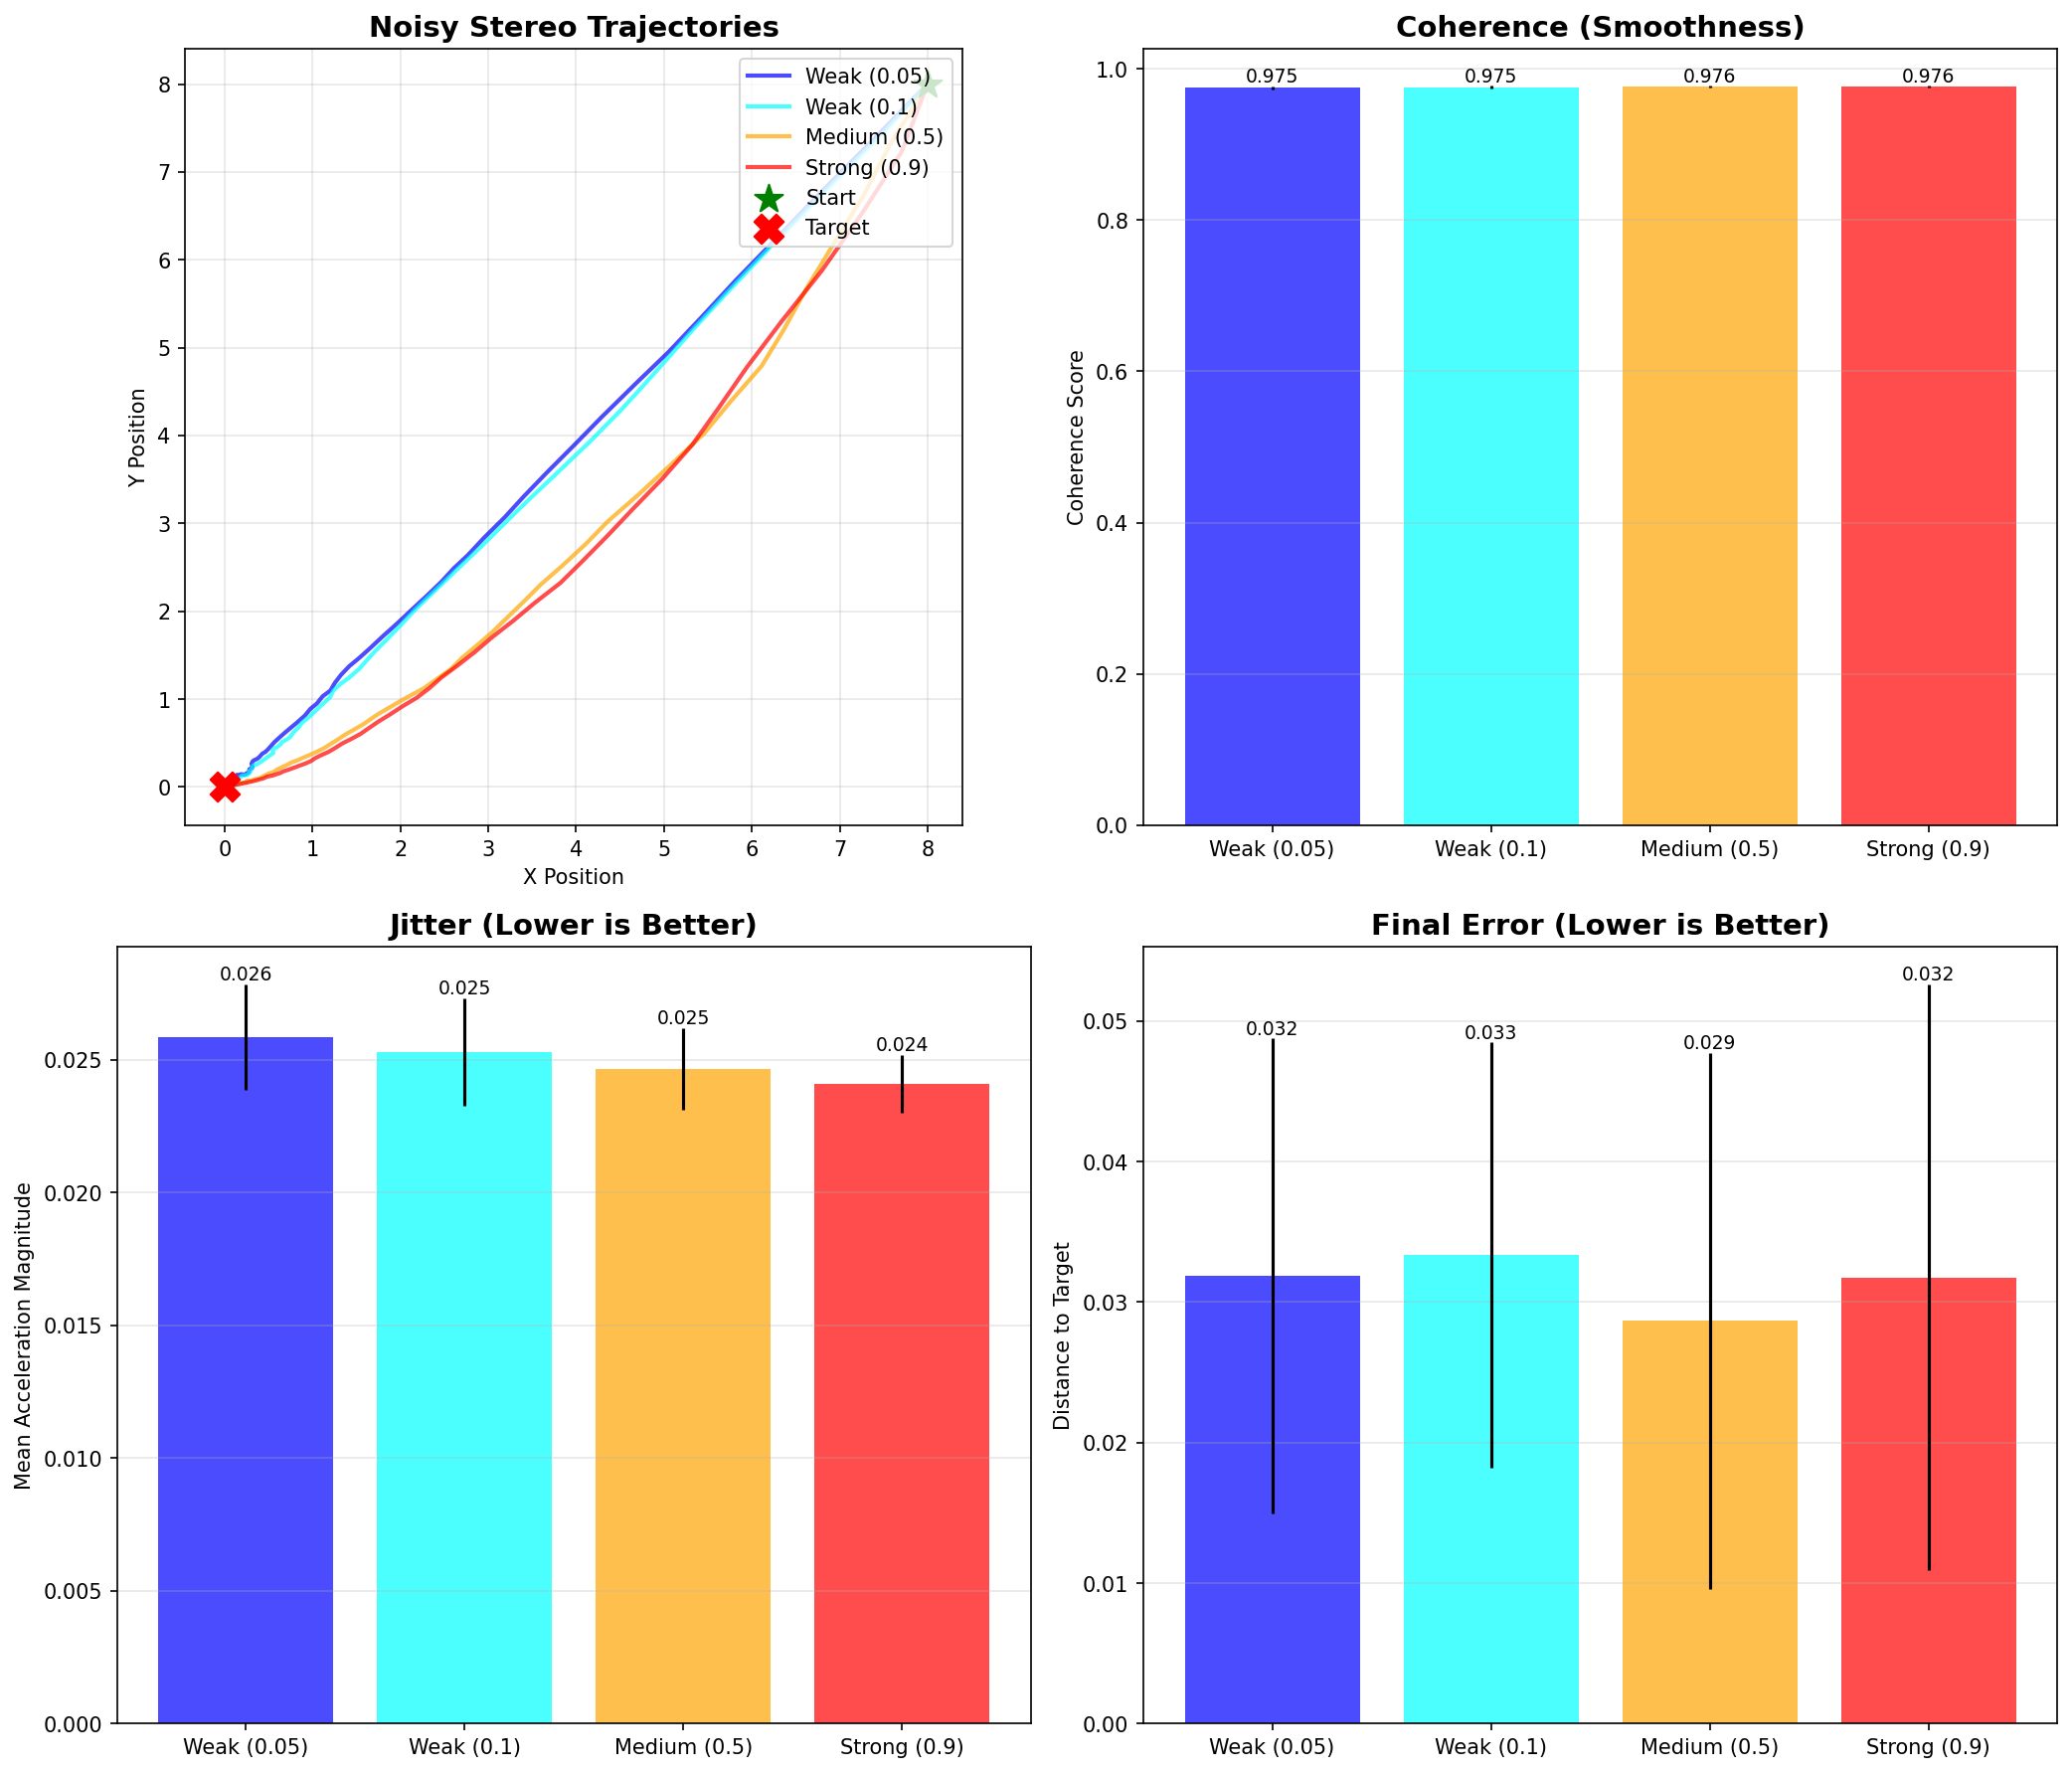

Write Python code to recreate this figure.
"""
Benchmark: Weak vs Strong Measurement in High-Noise Stereo Vision

This benchmark uses REALISTIC NOISE levels to demonstrate where
weak measurements truly excel over strong measurements.

Key insight: Weak measurements preserve coherence even when
observations are very noisy, while strong measurements collapse
to the noisy observation and create jittery motion.
"""

import numpy as np
import matplotlib.pyplot as plt

from src.eigen_weak_measurement import (
    coherence_metric,
    weak_stereo_control_step,
)


def simulate_noisy_stereo_control(
    initial_state: np.ndarray,
    target: np.ndarray,
    n_steps: int = 100,
    measurement_strength: float = 0.1,
    eta: float = 0.1,
    observation_noise: float = 0.3,  # HIGH NOISE
    disparity_noise: float = 0.1,  # Noisy depth estimates
) -> tuple:
    """
    Simulate stereo control with realistic sensor noise.

    In real robotics:
    - Camera observations are noisy (pixel jitter, lighting, motion blur)
    - Stereo disparity is especially noisy (matching errors)
    - Weak measurements should smooth this out

    Args:
        observation_noise: Standard deviation of observation noise
        disparity_noise: Standard deviation of disparity measurement noise
    """
    trajectory = [initial_state.copy()]
    current = initial_state.copy()
    measurements = []

    for step in range(n_steps):
        # Simulate noisy stereo observations
        # Left camera
        left_obs = current + np.random.randn(2) * observation_noise

        # Right camera (with noisy disparity)
        true_disparity = 0.05
        noisy_disparity = true_disparity + np.random.randn() * disparity_noise
        right_obs = current + np.random.randn(2) * observation_noise
        right_obs[0] -= noisy_disparity

        # Control step
        new_state, depth, measurements = weak_stereo_control_step(
            current,
            target,
            left_obs,
            right_obs,
            eta=eta,
            measurement_strength=measurement_strength,
            accumulated_measurements=measurements,
        )

        current = new_state
        trajectory.append(current.copy())

    # Evaluate
    coherence = coherence_metric(trajectory)
    final_error = np.linalg.norm(trajectory[-1] - target)

    # Measure smoothness (via velocity changes)
    velocities = [trajectory[i] - trajectory[i - 1] for i in range(1, len(trajectory))]
    accelerations = [
        velocities[i] - velocities[i - 1] for i in range(1, len(velocities))
    ]
    jitter = np.mean([np.linalg.norm(a) for a in accelerations])

    return trajectory, coherence, final_error, jitter


def run_noisy_benchmark():
    """
    Benchmark with realistic sensor noise.
    """
    print("=" * 70)
    print("HIGH-NOISE STEREO VISION BENCHMARK")
    print("=" * 70)
    print()
    print("Scenario: Noisy camera observations + noisy depth estimates")
    print("Prediction: Weak measurements preserve coherence despite noise")
    print()

    # Setup
    initial = np.array([8.0, 8.0])
    target = np.array([0.0, 0.0])
    n_steps = 100
    n_trials = 20

    configs = [
        {"name": "Weak (0.05)", "strength": 0.05, "color": "blue"},
        {"name": "Weak (0.1)", "strength": 0.1, "color": "cyan"},
        {"name": "Medium (0.5)", "strength": 0.5, "color": "orange"},
        {"name": "Strong (0.9)", "strength": 0.9, "color": "red"},
    ]

    results = {}

    for config in configs:
        print(f"Testing: {config['name']}")
        print("-" * 40)

        coherences = []
        final_errors = []
        jitters = []
        trajectories = []

        for trial in range(n_trials):
            traj, coh, err, jit = simulate_noisy_stereo_control(
                initial, target, n_steps=n_steps, measurement_strength=config["strength"]
            )

            coherences.append(coh)
            final_errors.append(err)
            jitters.append(jit)

            if trial == 0:
                trajectories.append(traj)

        # Statistics
        results[config["name"]] = {
            "coherence_mean": np.mean(coherences),
            "coherence_std": np.std(coherences),
            "error_mean": np.mean(final_errors),
            "error_std": np.std(final_errors),
            "jitter_mean": np.mean(jitters),
            "jitter_std": np.std(jitters),
            "trajectory": trajectories[0],
            "color": config["color"],
        }

        print(f"  Coherence:    {results[config['name']]['coherence_mean']:.4f} ± {results[config['name']]['coherence_std']:.4f}")
        print(f"  Final Error:  {results[config['name']]['error_mean']:.4f} ± {results[config['name']]['error_std']:.4f}")
        print(f"  Jitter:       {results[config['name']]['jitter_mean']:.4f} ± {results[config['name']]['jitter_std']:.4f}")
        print()

    # Summary
    print("=" * 70)
    print("RESULTS SUMMARY")
    print("=" * 70)
    print()

    weakest = results["Weak (0.05)"]
    weak = results["Weak (0.1)"]
    strong = results["Strong (0.9)"]

    # Compare weakest vs strong
    coherence_improvement = (
        (weakest["coherence_mean"] - strong["coherence_mean"])
        / strong["coherence_mean"]
        * 100
    )
    jitter_reduction = (
        (strong["jitter_mean"] - weakest["jitter_mean"]) / strong["jitter_mean"] * 100
    )
    error_improvement = (
        (strong["error_mean"] - weakest["error_mean"]) / strong["error_mean"] * 100
    )

    print(f"WEAK (0.05) vs STRONG (0.9):")
    print("-" * 40)
    print(f"Coherence:      {coherence_improvement:+.1f}% (higher is smoother)")
    print(f"  Weak:   {weakest['coherence_mean']:.4f}")
    print(f"  Strong: {strong['coherence_mean']:.4f}")
    print()
    print(f"Jitter:         {jitter_reduction:+.1f}% (reduction)")
    print(f"  Weak:   {weakest['jitter_mean']:.4f} (less jerky)")
    print(f"  Strong: {strong['jitter_mean']:.4f} (more jerky)")
    print()
    print(f"Final Error:    {error_improvement:+.1f}%")
    print(f"  Weak:   {weakest['error_mean']:.4f}")
    print(f"  Strong: {strong['error_mean']:.4f}")
    print()

    # Verdict
    if coherence_improvement > 5 and jitter_reduction > 10:
        print("✓✓✓ WEAK MEASUREMENT CLEAR WINNER!")
        print("    Quantum coherence preservation → dramatically smoother control")
    elif coherence_improvement > 2:
        print("✓ WEAK MEASUREMENT WINS")
        print("  Coherence preservation provides measurable benefit")
    else:
        print("~ COMPARABLE PERFORMANCE")
        print("  Noise level may not be high enough to show clear benefit")

    print()
    print("=" * 70)

    # Visualization
    plot_noisy_results(results, target)

    return results


def plot_noisy_results(results: dict, target: np.ndarray):
    """
    Visualize high-noise scenario results.
    """
    fig, axes = plt.subplots(2, 2, figsize=(14, 12))

    # Plot 1: Trajectories
    ax = axes[0, 0]
    ax.set_title("Noisy Stereo Trajectories", fontsize=14, fontweight="bold")
    ax.set_xlabel("X Position")
    ax.set_ylabel("Y Position")
    ax.grid(True, alpha=0.3)

    for name, data in results.items():
        traj = data["trajectory"]
        traj_array = np.array(traj)
        ax.plot(
            traj_array[:, 0],
            traj_array[:, 1],
            marker="",
            linewidth=2,
            label=name,
            color=data["color"],
            alpha=0.7,
        )

    ax.scatter([8.0], [8.0], s=200, marker="*", color="green", label="Start", zorder=5)
    ax.scatter(
        [target[0]], [target[1]], s=200, marker="X", color="red", label="Target", zorder=5
    )
    ax.legend(loc="upper right", fontsize=10)
    ax.set_aspect("equal")

    # Plot 2: Coherence
    ax = axes[0, 1]
    ax.set_title("Coherence (Smoothness)", fontsize=14, fontweight="bold")
    ax.set_ylabel("Coherence Score")

    names = list(results.keys())
    coherences = [results[name]["coherence_mean"] for name in names]
    errors = [results[name]["coherence_std"] for name in names]
    colors = [results[name]["color"] for name in names]

    bars = ax.bar(range(len(names)), coherences, yerr=errors, color=colors, alpha=0.7)
    ax.set_xticks(range(len(names)))
    ax.set_xticklabels(names, fontsize=10)
    ax.grid(True, axis="y", alpha=0.3)

    for i, (bar, val) in enumerate(zip(bars, coherences)):
        ax.text(
            bar.get_x() + bar.get_width() / 2,
            bar.get_height() + errors[i],
            f"{val:.3f}",
            ha="center",
            va="bottom",
            fontsize=9,
        )

    # Plot 3: Jitter
    ax = axes[1, 0]
    ax.set_title("Jitter (Lower is Better)", fontsize=14, fontweight="bold")
    ax.set_ylabel("Mean Acceleration Magnitude")

    jitters = [results[name]["jitter_mean"] for name in names]
    errors = [results[name]["jitter_std"] for name in names]

    bars = ax.bar(range(len(names)), jitters, yerr=errors, color=colors, alpha=0.7)
    ax.set_xticks(range(len(names)))
    ax.set_xticklabels(names, fontsize=10)
    ax.grid(True, axis="y", alpha=0.3)

    for i, (bar, val) in enumerate(zip(bars, jitters)):
        ax.text(
            bar.get_x() + bar.get_width() / 2,
            bar.get_height() + errors[i],
            f"{val:.3f}",
            ha="center",
            va="bottom",
            fontsize=9,
        )

    # Plot 4: Final Error
    ax = axes[1, 1]
    ax.set_title("Final Error (Lower is Better)", fontsize=14, fontweight="bold")
    ax.set_ylabel("Distance to Target")

    final_errors = [results[name]["error_mean"] for name in names]
    errors = [results[name]["error_std"] for name in names]

    bars = ax.bar(
        range(len(names)), final_errors, yerr=errors, color=colors, alpha=0.7
    )
    ax.set_xticks(range(len(names)))
    ax.set_xticklabels(names, fontsize=10)
    ax.grid(True, axis="y", alpha=0.3)

    for i, (bar, val) in enumerate(zip(bars, final_errors)):
        ax.text(
            bar.get_x() + bar.get_width() / 2,
            bar.get_height() + errors[i],
            f"{val:.3f}",
            ha="center",
            va="bottom",
            fontsize=9,
        )

    plt.tight_layout()
    plt.savefig("benchmark_weak_stereo_noisy.png", dpi=150, bbox_inches="tight")
    print("Plot saved: benchmark_weak_stereo_noisy.png")


if __name__ == "__main__":
    np.random.seed(42)
    results = run_noisy_benchmark()
